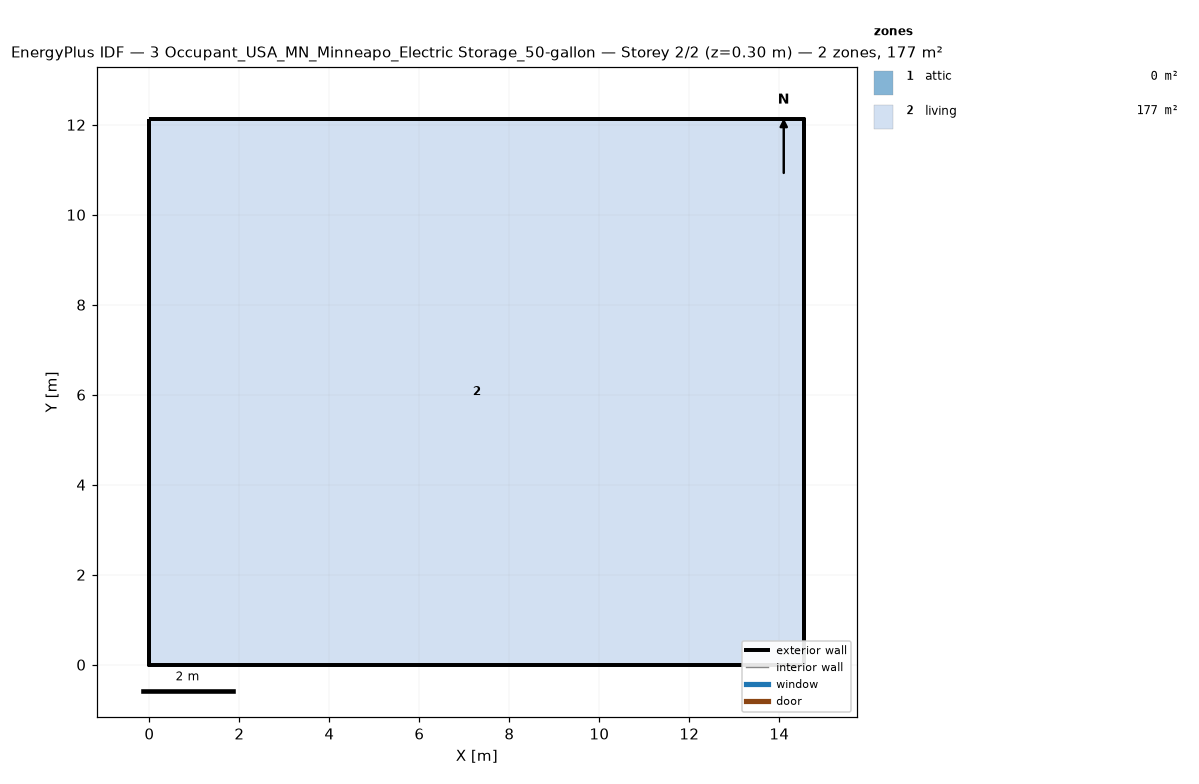
=== STOREY PLAN SPEC (per zone: floor XY polygon, exterior-wall plan segments, windows/doors) ===
zone 1: attic  (0.0 m²)
  exterior wall: (14.55, 0.00) – (14.55, 12.13) – (14.55, 6.06)  [18.2 m]
  exterior wall: (0.00, 12.13) – (0.00, 0.00) – (0.00, 6.06)  [18.2 m]
zone 2: living  (176.5 m²)
  floor: (0.00, 0.00) (0.00, 12.13) (14.55, 12.13) (14.55, 0.00)
  exterior wall: (0.00, 0.00) – (14.55, 0.00)  [14.6 m]
  exterior wall: (14.55, 0.00) – (14.55, 12.13)  [12.1 m]
  exterior wall: (14.55, 12.13) – (0.00, 12.13)  [14.6 m]
  exterior wall: (0.00, 12.13) – (0.00, 0.00)  [12.1 m]

=== DERIVED (storey summary) ===
Building: 3 Occupant_USA_MN_Minneapo_Electric Storage_50-gallon
Storey: 2 of 2  (floor level z = 0.30 m)
Storey gross floor area: 176.5 m²
Zones on this storey: 2
  - attic: floor 0.0 m²; exterior wall 36.4 m (24.5 m²); WWR 0.0%
  - living: floor 176.5 m²; exterior wall 53.4 m (146.4 m²); WWR 0.0%
Zone adjacency: (none detected)